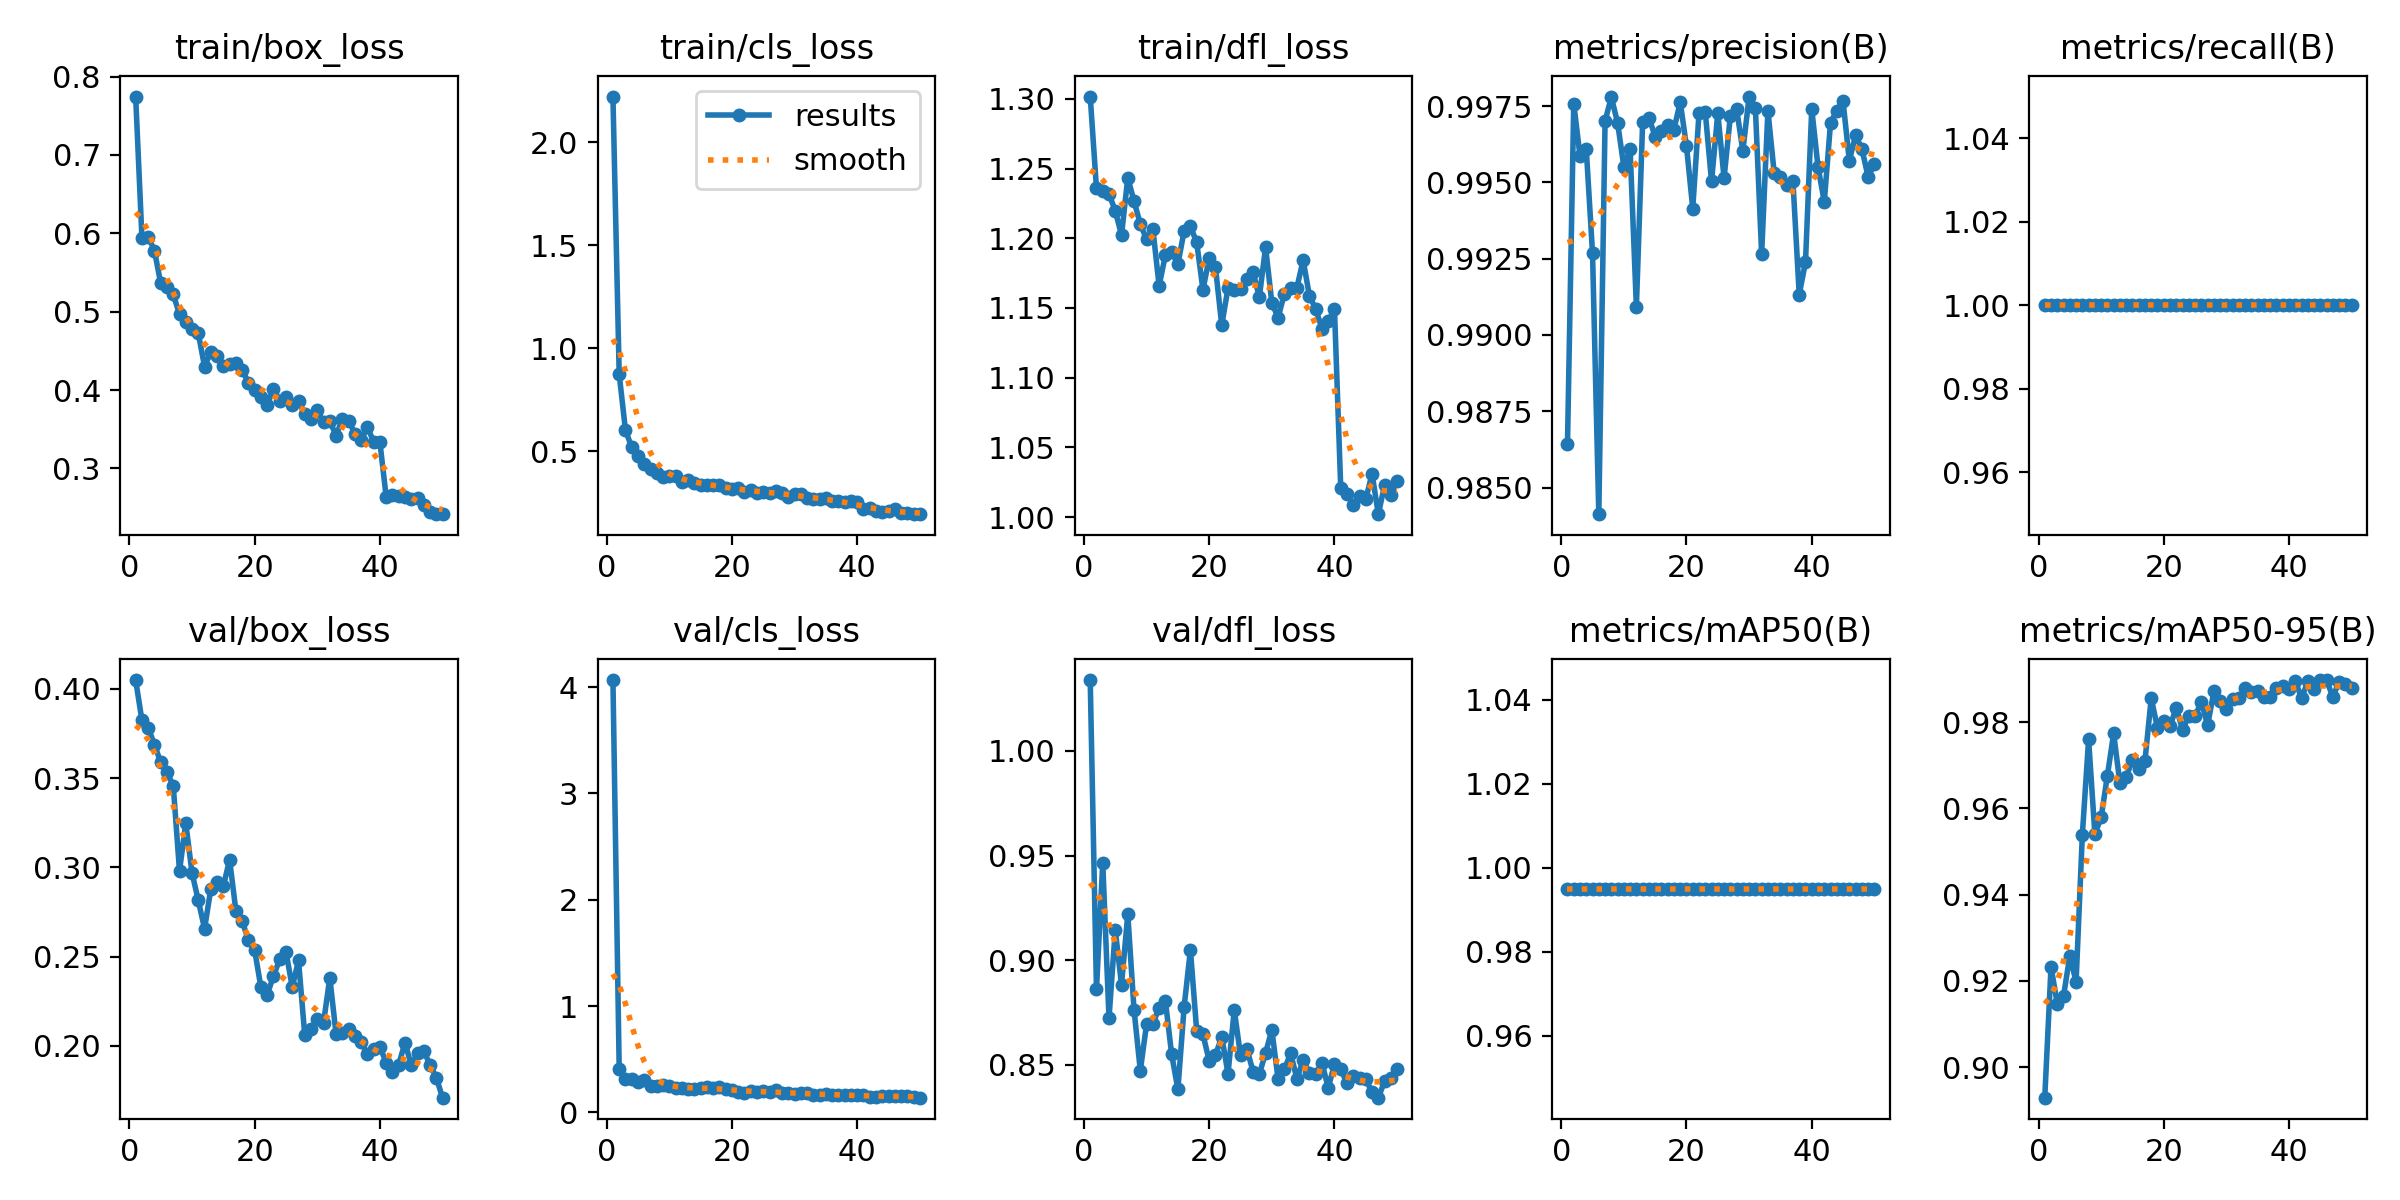

The file beside this chart, header and first rows:
epoch, time, train/box_loss, train/cls_loss, train/dfl_loss, metrics/precision(B), metrics/recall(B), metrics/mAP50(B), metrics/mAP50-95(B), val/box_loss, val/cls_loss, val/dfl_loss, lr/pg0, lr/pg1, lr/pg2
1, 32.1, 0.7745, 2.222, 1.302, 0.9864, 1, 0.995, 0.8929, 0.4049, 4.066, 1.034, 0.0004666, 0.0004666, 0.0004666
2, 54.32, 0.5945, 0.8733, 1.236, 0.9976, 1, 0.995, 0.9233, 0.3824, 0.4097, 0.8861, 0.0009243, 0.0009243, 0.0009243
3, 75.82, 0.5958, 0.6026, 1.234, 0.9959, 1, 0.995, 0.9147, 0.3782, 0.3115, 0.9466, 0.001363, 0.001363, 0.001363
4, 97.91, 0.5779, 0.5193, 1.232, 0.9961, 1, 0.995, 0.9165, 0.3687, 0.318, 0.8722, 0.001344, 0.001344, 0.001344
5, 119, 0.5361, 0.4762, 1.22, 0.9927, 1, 0.995, 0.9258, 0.3589, 0.2894, 0.9144, 0.001316, 0.001316, 0.001316
6, 141.5, 0.5315, 0.4361, 1.202, 0.9841, 1, 0.995, 0.9198, 0.3533, 0.3034, 0.8883, 0.001288, 0.001288, 0.001288
7, 163.1, 0.522, 0.415, 1.243, 0.997, 1, 0.995, 0.9539, 0.3458, 0.2515, 0.922, 0.001259, 0.001259, 0.001259
8, 185, 0.4968, 0.3953, 1.226, 0.9978, 1, 0.995, 0.976, 0.298, 0.2501, 0.8761, 0.001231, 0.001231, 0.001231
9, 207.2, 0.4863, 0.3775, 1.21, 0.997, 1, 0.995, 0.954, 0.3248, 0.2533, 0.8472, 0.001203, 0.001203, 0.001203
10, 229.1, 0.4781, 0.381, 1.199, 0.9955, 1, 0.995, 0.9579, 0.2969, 0.246, 0.8694, 0.001174, 0.001174, 0.001174
11, 252.1, 0.4724, 0.3784, 1.207, 0.9961, 1, 0.995, 0.9676, 0.2815, 0.2307, 0.8693, 0.001146, 0.001146, 0.001146
12, 273.2, 0.4301, 0.3516, 1.166, 0.9909, 1, 0.995, 0.9774, 0.2656, 0.2283, 0.8773, 0.001118, 0.001118, 0.001118
13, 296.1, 0.4491, 0.3624, 1.188, 0.997, 1, 0.995, 0.9658, 0.288, 0.2194, 0.8806, 0.001089, 0.001089, 0.001089
14, 316.2, 0.4431, 0.3453, 1.19, 0.9971, 1, 0.995, 0.9673, 0.2919, 0.222, 0.855, 0.001061, 0.001061, 0.001061
15, 338.3, 0.4312, 0.3381, 1.181, 0.9965, 1, 0.995, 0.9712, 0.2895, 0.2325, 0.8382, 0.001033, 0.001033, 0.001033
16, 359.4, 0.433, 0.3372, 1.205, 0.9967, 1, 0.995, 0.9691, 0.3043, 0.2379, 0.8778, 0.001005, 0.001005, 0.001005
17, 381.8, 0.4344, 0.3376, 1.208, 0.9969, 1, 0.995, 0.971, 0.2757, 0.2308, 0.9049, 0.0009763, 0.0009763, 0.0009763
18, 402.7, 0.4258, 0.3362, 1.197, 0.9967, 1, 0.995, 0.9856, 0.2701, 0.2359, 0.8662, 0.000948, 0.000948, 0.000948
19, 425.1, 0.4095, 0.3196, 1.163, 0.9976, 1, 0.995, 0.9786, 0.2591, 0.2174, 0.8645, 0.0009197, 0.0009197, 0.0009197
20, 446.1, 0.4001, 0.3192, 1.186, 0.9962, 1, 0.995, 0.9803, 0.2537, 0.2072, 0.8518, 0.0008914, 0.0008914, 0.0008914
21, 468.7, 0.3917, 0.3202, 1.179, 0.9941, 1, 0.995, 0.9791, 0.2328, 0.1959, 0.8545, 0.0008631, 0.0008631, 0.0008631
22, 489.2, 0.3809, 0.3035, 1.138, 0.9973, 1, 0.995, 0.9834, 0.2287, 0.1861, 0.8634, 0.0008348, 0.0008348, 0.0008348
23, 511.4, 0.402, 0.3113, 1.164, 0.9973, 1, 0.995, 0.9782, 0.2391, 0.2036, 0.8457, 0.0008065, 0.0008065, 0.0008065
24, 532.3, 0.3866, 0.3, 1.163, 0.995, 1, 0.995, 0.9815, 0.2485, 0.1906, 0.8761, 0.0007782, 0.0007782, 0.0007782
25, 554.3, 0.3913, 0.3018, 1.164, 0.9973, 1, 0.995, 0.9814, 0.2527, 0.1977, 0.8544, 0.0007499, 0.0007499, 0.0007499
26, 575.5, 0.3809, 0.2979, 1.171, 0.9951, 1, 0.995, 0.9848, 0.233, 0.1899, 0.8578, 0.0007216, 0.0007216, 0.0007216
27, 597.5, 0.3859, 0.3073, 1.176, 0.9972, 1, 0.995, 0.9793, 0.2479, 0.2086, 0.8468, 0.0006934, 0.0006934, 0.0006934
28, 618.5, 0.3701, 0.2964, 1.158, 0.9974, 1, 0.995, 0.9871, 0.206, 0.1864, 0.8455, 0.0006651, 0.0006651, 0.0006651
29, 640.7, 0.3636, 0.2804, 1.194, 0.996, 1, 0.995, 0.985, 0.2097, 0.1785, 0.8557, 0.0006368, 0.0006368, 0.0006368
30, 662.6, 0.3744, 0.2917, 1.154, 0.9978, 1, 0.995, 0.9831, 0.2151, 0.1743, 0.8667, 0.0006085, 0.0006085, 0.0006085
31, 684.5, 0.3589, 0.2917, 1.143, 0.9974, 1, 0.995, 0.9853, 0.2131, 0.1798, 0.8431, 0.0005802, 0.0005802, 0.0005802
32, 705.8, 0.3608, 0.274, 1.16, 0.9927, 1, 0.995, 0.9856, 0.2382, 0.1836, 0.8478, 0.0005519, 0.0005519, 0.0005519
33, 728.4, 0.3418, 0.2681, 1.164, 0.9973, 1, 0.995, 0.9879, 0.2065, 0.1673, 0.8555, 0.0005236, 0.0005236, 0.0005236
34, 749.8, 0.3631, 0.2709, 1.165, 0.9953, 1, 0.995, 0.9871, 0.2075, 0.1644, 0.8433, 0.0004953, 0.0004953, 0.0004953
35, 771.9, 0.361, 0.2743, 1.184, 0.9952, 1, 0.995, 0.9872, 0.2095, 0.1775, 0.8522, 0.000467, 0.000467, 0.000467
36, 793.9, 0.3445, 0.2599, 1.159, 0.9949, 1, 0.995, 0.9858, 0.2057, 0.1641, 0.8461, 0.0004387, 0.0004387, 0.0004387
37, 816.7, 0.3362, 0.2573, 1.149, 0.995, 1, 0.995, 0.986, 0.2023, 0.1602, 0.8455, 0.0004104, 0.0004104, 0.0004104
38, 838.4, 0.3528, 0.2561, 1.135, 0.9913, 1, 0.995, 0.988, 0.1954, 0.1641, 0.8509, 0.0003821, 0.0003821, 0.0003821
39, 861.3, 0.3342, 0.2565, 1.141, 0.9924, 1, 0.995, 0.9883, 0.1981, 0.164, 0.839, 0.0003538, 0.0003538, 0.0003538
40, 882.8, 0.3332, 0.2534, 1.149, 0.9974, 1, 0.995, 0.9878, 0.1995, 0.1641, 0.8502, 0.0003255, 0.0003255, 0.0003255
41, 908.5, 0.2637, 0.2185, 1.021, 0.9955, 1, 0.995, 0.9896, 0.1906, 0.1594, 0.8479, 0.0002972, 0.0002972, 0.0002972
42, 929.9, 0.2665, 0.2234, 1.017, 0.9944, 1, 0.995, 0.9856, 0.1853, 0.1446, 0.8411, 0.0002689, 0.0002689, 0.0002689
43, 952.3, 0.2653, 0.2119, 1.008, 0.997, 1, 0.995, 0.9895, 0.1895, 0.1434, 0.8445, 0.0002406, 0.0002406, 0.0002406
44, 972.4, 0.2631, 0.2078, 1.015, 0.9973, 1, 0.995, 0.9877, 0.2019, 0.1568, 0.8435, 0.0002123, 0.0002123, 0.0002123
45, 994.7, 0.2608, 0.2093, 1.013, 0.9977, 1, 0.995, 0.9898, 0.1893, 0.1578, 0.843, 0.0001841, 0.0001841, 0.0001841
46, 1015, 0.263, 0.2221, 1.031, 0.9957, 1, 0.995, 0.9897, 0.1958, 0.1505, 0.8369, 0.0001558, 0.0001558, 0.0001558
47, 1037, 0.2529, 0.2026, 1.002, 0.9965, 1, 0.995, 0.9858, 0.1972, 0.1526, 0.8343, 0.0001275, 0.0001275, 0.0001275
48, 1058, 0.2443, 0.1991, 1.023, 0.9961, 1, 0.995, 0.9894, 0.1894, 0.1506, 0.8421, 9.91726e-05, 9.91726e-05, 9.91726e-05
49, 1079, 0.242, 0.1949, 1.016, 0.9952, 1, 0.995, 0.9888, 0.1823, 0.1458, 0.8439, 7.08784e-05, 7.08784e-05, 7.08784e-05
50, 1099, 0.2417, 0.1956, 1.026, 0.9956, 1, 0.995, 0.9878, 0.171, 0.1384, 0.8479, 4.25842e-05, 4.25842e-05, 4.25842e-05
